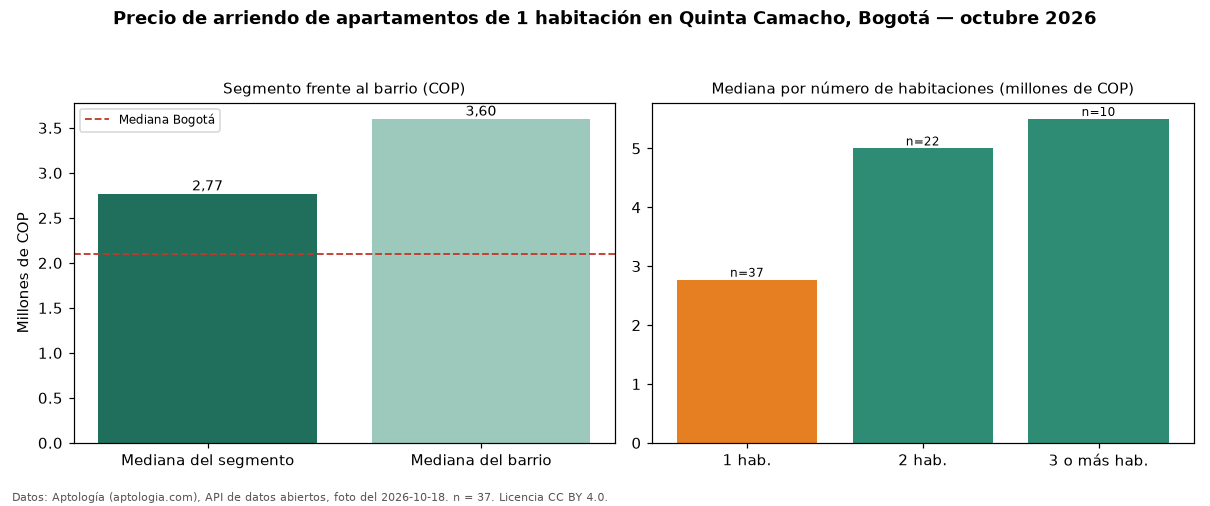

Values plotted in this chart, from the file beside it:
seccion, metrica, valor_cop, n
precio, mediana, 2770000, 37
habitaciones, 1, 2770000, 37
habitaciones, 2, 5000000, 22
habitaciones, 3+, 5500000, 10
barrio, mediana_barrio_todos_los_tamanos, 3600000, 69
ciudad, mediana_ciudad, 2100000, 
fuente, fecha_foto, 2026-10-18, 
fuente, atribucion, https://www.aptologia.com/arriendo/bogot…, 
